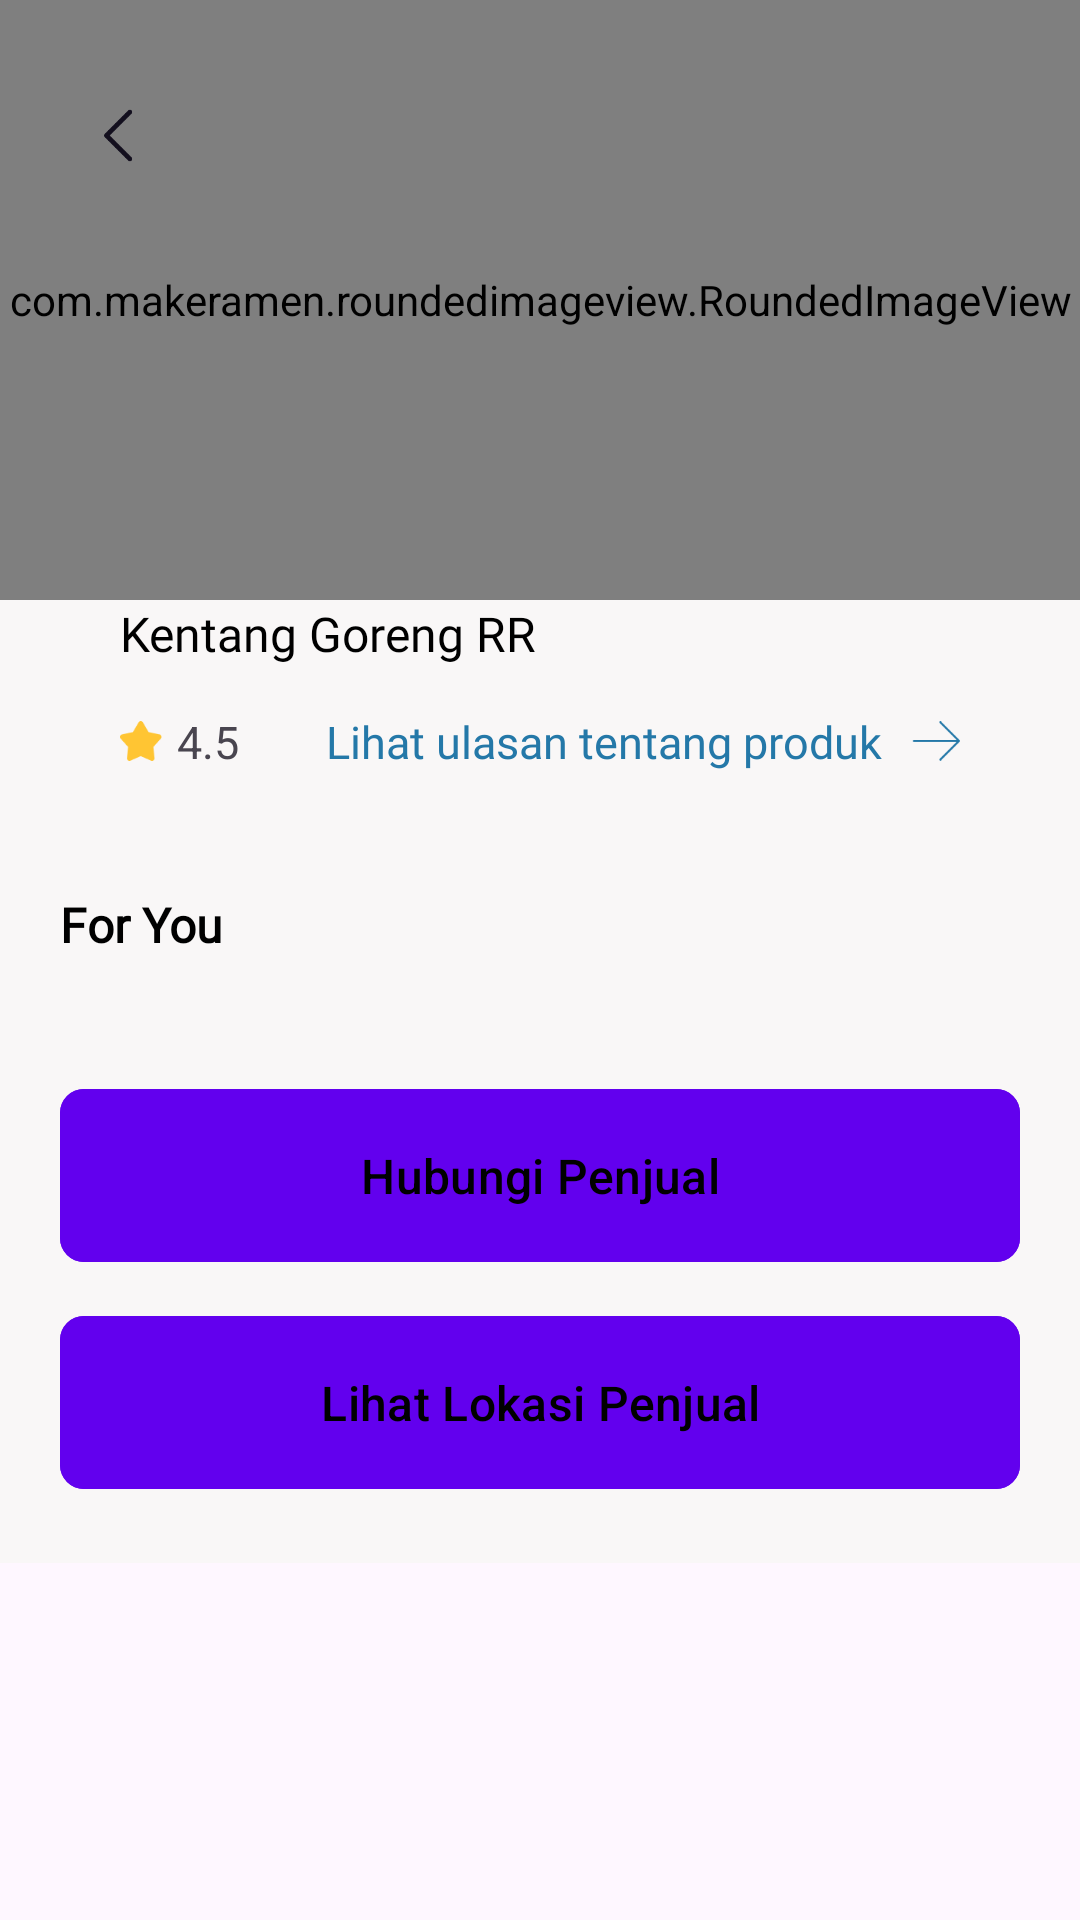

Layout XML and referenced resources for this Android screen:
<!-- AndroidManifest.xml: application theme Theme.JajanYuk -->
<!-- res/layout/activity_pemesanan.xml -->
<?xml version="1.0" encoding="utf-8"?>
<ScrollView xmlns:android="http://schemas.android.com/apk/res/android"
    xmlns:app="http://schemas.android.com/apk/res-auto"
    xmlns:tools="http://schemas.android.com/tools"
    android:layout_width="match_parent"
    android:layout_height="match_parent"
    tools:context=".ui.pembeli.PemesananActivity">

    <androidx.constraintlayout.widget.ConstraintLayout
        android:layout_width="match_parent"
        android:background="#F9F7F7"
        android:layout_height="match_parent">
        <com.makeramen.roundedimageview.RoundedImageView
            android:id="@+id/iv_gambar"
            android:layout_width="match_parent"
            android:layout_height="200dp"
            android:scaleType="fitXY"
            app:riv_corner_radius_bottom_left="25dp"
            app:riv_corner_radius_bottom_right="25dp"
            app:layout_constraintTop_toTopOf="parent"
            app:layout_constraintEnd_toEndOf="parent"
            app:layout_constraintStart_toStartOf="parent"
            android:src="@drawable/ic_launcher_background"
            />
        <ImageView

            android:id="@+id/btn_back_circle"
            android:layout_width="40dp"
            android:layout_height="40dp"
            android:layout_marginStart="20dp"
            android:layout_marginTop="25dp"
            android:src="@drawable/ic_lingkaran_back"
            app:layout_constraintTop_toTopOf="parent"
            app:layout_constraintStart_toStartOf="parent"
            />
        <ImageView
            android:id="@+id/btn_back"
            android:layout_width="25dp"
            android:layout_height="25dp"
            android:src="@drawable/ic_back_left"
            app:layout_constraintTop_toTopOf="@id/btn_back_circle"
            app:layout_constraintStart_toStartOf="@id/btn_back_circle"
            app:layout_constraintEnd_toEndOf="@id/btn_back_circle"
            app:layout_constraintBottom_toBottomOf="@id/btn_back_circle"

            />

        <LinearLayout
            android:id="@+id/linear_judul"
            android:layout_width="match_parent"
            android:layout_height="wrap_content"
            android:padding="20dp"
            android:layout_marginHorizontal="20dp"
            android:background="@drawable/bg_ulasan_detail"
            app:layout_constraintTop_toBottomOf="@id/iv_gambar"
            android:layout_marginTop="-20dp"
            android:orientation="vertical"
            >
            <TextView
                android:layout_width="wrap_content"
                android:layout_height="wrap_content"
                android:text="Kentang Goreng RR"
                android:fontFamily="@font/nunito_bold"
                android:textColor="@color/black"
                android:textSize="16sp"
                />
            <LinearLayout
                android:layout_marginTop="15dp"
                android:layout_width="match_parent"
                android:layout_height="wrap_content"
                android:orientation="horizontal">
                <ImageView
                    android:layout_width="14dp"
                    android:layout_height="16dp"
                    android:layout_marginTop="2dp"
                    android:src="@drawable/ic_star_kecil"/>
                <TextView
                    android:layout_width="wrap_content"
                    android:layout_height="wrap_content"
                    android:text="4.5"
                    android:textSize="15sp"
                    android:layout_marginLeft="5dp"
                    />
                <LinearLayout
                    android:layout_weight="1"
                    android:gravity="right"
                    android:layout_gravity="center_vertical"
                    android:layout_width="wrap_content"
                    android:layout_height="wrap_content"
                    android:orientation="horizontal">
                    <TextView
                        android:layout_width="wrap_content"
                        android:layout_height="wrap_content"
                        android:text="Lihat ulasan tentang produk"
                        android:textSize="15sp"
                        android:textColor="#2478A8"
                        android:fontFamily="@font/nunito"
                        android:layout_marginLeft="5dp"
                        />
                    <ImageView
                        android:layout_marginLeft="10dp"
                        android:layout_width="16dp"
                        android:layout_height="20dp"
                        android:src="@drawable/ic_back_right_blue"/>
                </LinearLayout>
            </LinearLayout>

        </LinearLayout>
        <com.google.android.material.textview.MaterialTextView
            android:id="@+id/tvTitle"
            android:layout_width="wrap_content"
            android:layout_height="wrap_content"
            android:layout_marginTop="20dp"
            android:text="For You"
            android:textColor="@color/black"
            android:layout_marginHorizontal="20dp"
            android:textSize="16sp"
            android:textStyle="bold"
            app:fontFamily="@font/nunito_bold"
            app:layout_constraintStart_toStartOf="parent"
            app:layout_constraintTop_toBottomOf="@+id/linear_judul" />

        <androidx.recyclerview.widget.RecyclerView

            android:id="@+id/rv_produk"
            android:layout_width="match_parent"
            android:layout_height="wrap_content"
            android:layout_marginTop="20dp"
            android:orientation="vertical"
            app:layoutManager="androidx.recyclerview.widget.LinearLayoutManager"
            app:layout_constraintEnd_toEndOf="parent"
            app:layout_constraintHorizontal_bias="0.0"
            app:layout_constraintStart_toStartOf="parent"
            app:layout_constraintTop_toBottomOf="@id/tvTitle"
            tools:listitem="@layout/item_pemesanan" />


        <com.google.android.material.button.MaterialButton
            android:id="@+id/btn_hubungin_penjual"
            android:layout_width="0dp"
            android:layout_height="wrap_content"
            android:text="Hubungi Penjual"
            app:cornerRadius="8dp"
            android:layout_marginTop="20dp"
            android:padding="18dp"
            android:textSize="16sp"
            android:textColor="@color/black"
            android:backgroundTint="?attr/colorPrimary"
            android:layout_marginHorizontal="20dp"
            app:layout_constraintEnd_toEndOf="parent"
            app:layout_constraintStart_toStartOf="parent"
            app:layout_constraintTop_toBottomOf="@id/rv_produk"
            />


        <com.google.android.material.button.MaterialButton
            android:id="@+id/btn_lihat_lokasi"
            android:layout_width="0dp"
            android:layout_height="wrap_content"
            android:text="Lihat Lokasi Penjual"
            app:cornerRadius="8dp"
            android:layout_marginTop="10dp"
            android:padding="18dp"
            android:textSize="16sp"
            android:textColor="@color/black"
            android:backgroundTint="?attr/colorPrimary"
            android:layout_marginHorizontal="20dp"
            app:layout_constraintEnd_toEndOf="parent"
            app:layout_constraintStart_toStartOf="parent"
            app:layout_constraintTop_toBottomOf="@id/btn_hubungin_penjual"/>

        <View
            android:layout_width="match_parent"
            android:layout_height="0.5dp"
            android:layout_marginTop="20dp"
            app:layout_constraintTop_toBottomOf="@id/btn_lihat_lokasi"
            app:layout_constraintStart_toStartOf="parent"
            app:layout_constraintEnd_toEndOf="parent"
            />
    </androidx.constraintlayout.widget.ConstraintLayout>

</ScrollView>
<!-- res/layout/item_pemesanan.xml (included above) -->
<androidx.constraintlayout.widget.ConstraintLayout
    xmlns:app="http://schemas.android.com/apk/res-auto"
    xmlns:android="http://schemas.android.com/apk/res/android"
    xmlns:tools="http://schemas.android.com/tools"
    android:layout_width="match_parent"
    android:layout_marginBottom="20dp"
    android:layout_marginHorizontal="20dp"
    android:background="@color/white"
    android:padding="15dp"
    android:layout_height="wrap_content">

    <com.makeramen.roundedimageview.RoundedImageView
        android:id="@+id/iv_event"
        android:layout_width="90dp"
        android:scaleType="centerCrop"
        app:riv_corner_radius="10dp"
        android:layout_height="90dp"
        android:src="@drawable/ic_launcher_background"
        app:layout_constraintStart_toStartOf="parent"
        app:layout_constraintTop_toTopOf="parent"
        />
    <LinearLayout
        android:id="@+id/asd"
        android:layout_width="0dp"
        android:layout_height="match_parent"
        android:orientation="vertical"
        app:layout_constraintStart_toEndOf="@id/iv_event"
        app:layout_constraintEnd_toEndOf="parent"
        app:layout_constraintTop_toTopOf="parent"
        >

        <com.google.android.material.textview.MaterialTextView
            android:id="@+id/tv_title"
            android:layout_width="wrap_content"
            android:layout_height="wrap_content"
            android:layout_marginHorizontal="15dp"
            android:maxLines="1"
            android:textSize="16sp"
            android:ellipsize="end"
            android:fontFamily="@font/nunito_bold"
            android:textColor="@color/black"
            android:text="Kentang goreng RR"
            />

        <com.google.android.material.textview.MaterialTextView
            android:id="@+id/tv_nama"
            android:layout_width="wrap_content"
            android:layout_height="wrap_content"
            android:layout_marginHorizontal="15dp"
            android:layout_marginTop="5dp"
            android:maxLines="2"
            android:textSize="13sp"
            android:ellipsize="end"
            android:fontFamily="@font/nunito"
            android:textColor="@color/black"
            android:text="Kentang goreng yang dihidangkan dari penggorengan"
            />
        


    </LinearLayout>

    <LinearLayout
        android:id="@+id/linear_harga"
        android:layout_width="0dp"
        android:layout_height="match_parent"
        android:layout_marginLeft="15dp"
        android:layout_weight="1"
        android:orientation="horizontal"
        app:layout_constraintEnd_toEndOf="parent"
        app:layout_constraintStart_toEndOf="@+id/iv_event"
        app:layout_constraintTop_toBottomOf="@id/asd">
        <ImageView
            android:layout_width="16dp"
            android:layout_height="16dp"
            android:layout_marginTop="1dp"
            android:layout_gravity="center"
            android:src="@drawable/ic_money"/>
        <TextView
            android:id="@+id/tv_harga"
            android:layout_width="wrap_content"
            android:layout_height="wrap_content"
            android:textColor="#878787"
            android:layout_marginLeft="5dp"
            android:text="Rp 1.000"/>
    </LinearLayout>





</androidx.constraintlayout.widget.ConstraintLayout>
<!-- resources referenced by this layout -->
<resources>
  <!-- drawable ic_back_left: png bitmap (drawable, 895 bytes) -->
  <!-- drawable ic_back_right_blue: png bitmap (drawable, 538 bytes) -->
  <!-- drawable ic_money: png bitmap (drawable, 1640 bytes) -->
  <!-- drawable ic_star_kecil: png bitmap (drawable, 1054 bytes) -->
  <style name="Theme.JajanYuk" parent="Base.Theme.JajanYuk" />
  <style name="Base.Theme.JajanYuk" parent="Theme.Material3.DayNight.NoActionBar">
          <item name="colorPrimary">@color/colorPrimary</item>
      </style>
  <!-- not gathered from this repository: default colours our renderer supplied (Android Studio template values) -->
  <color name="black">#FF000000</color>
  <color name="white">#FFFFFFFF</color>
  <color name="colorPrimary">#FF6200EE</color>
</resources>
